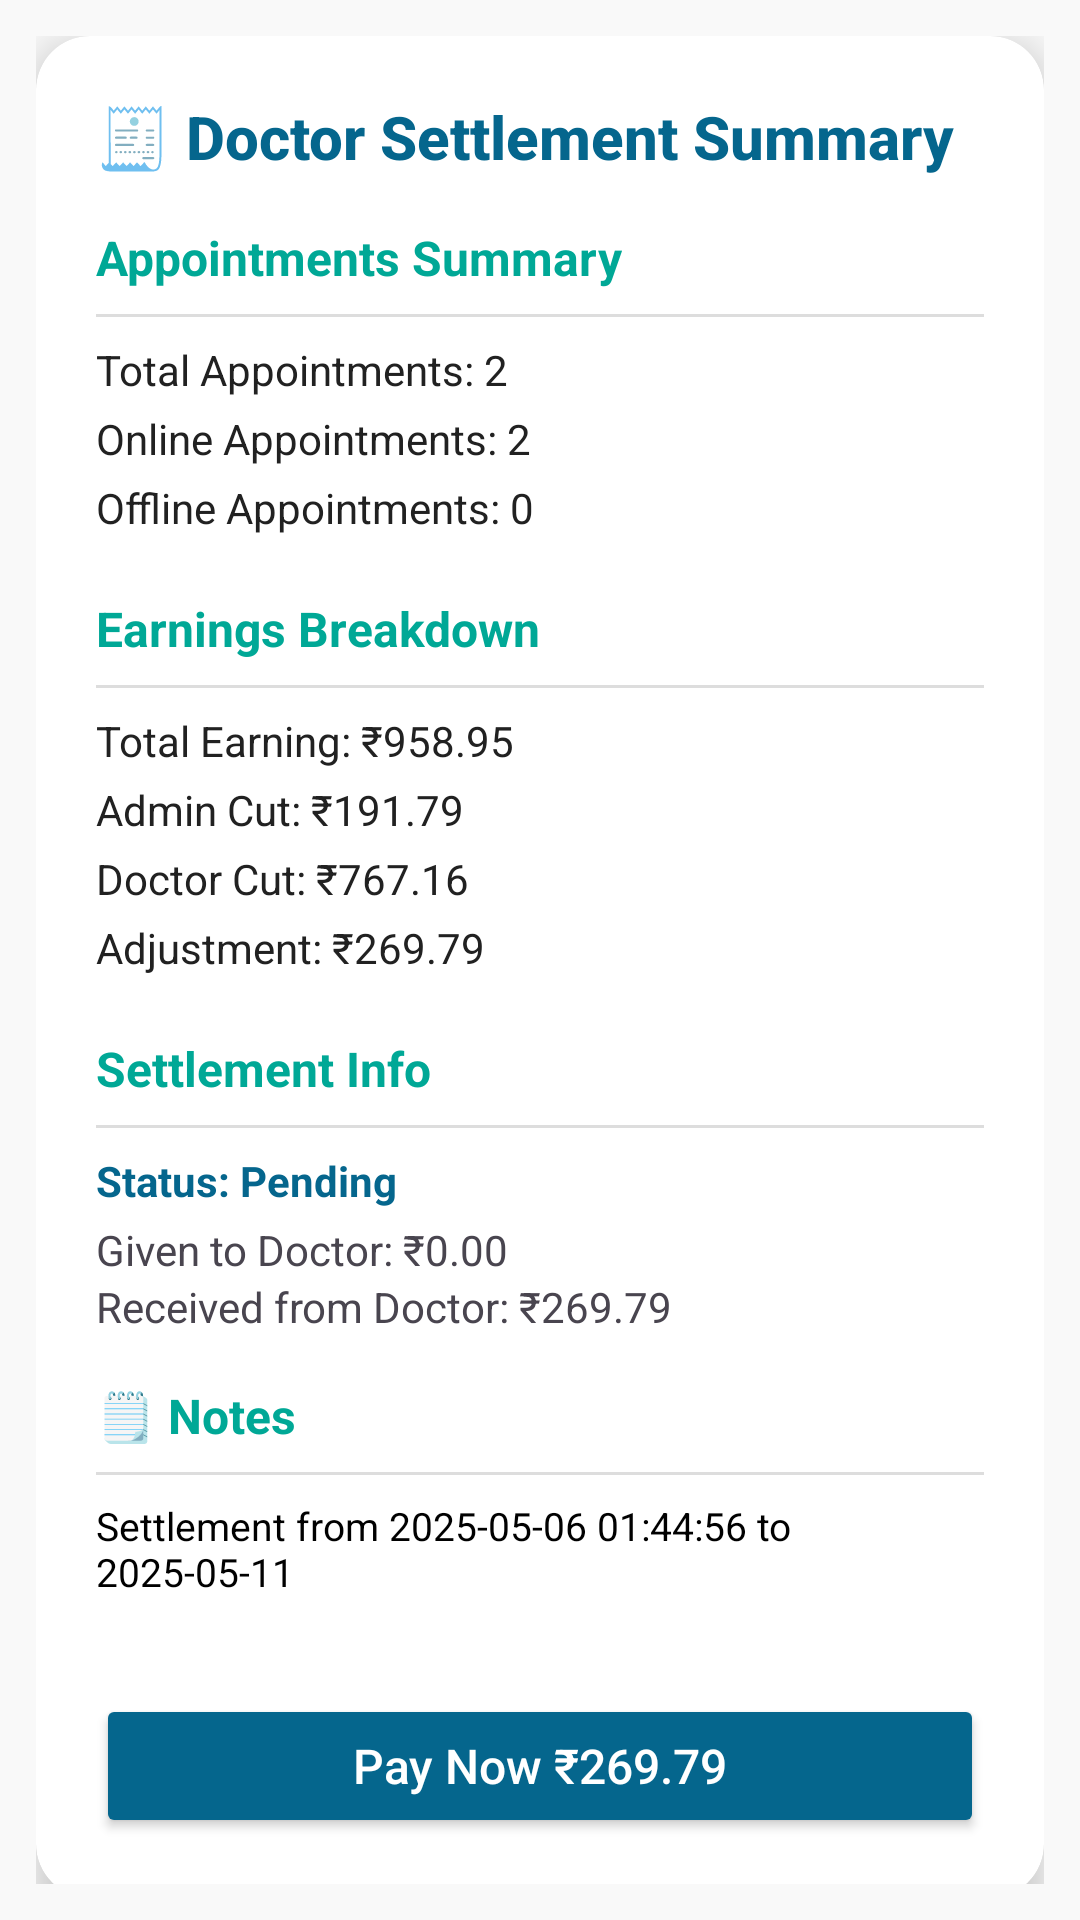

The Android layout XML behind this screen, and the referenced resources:
<!-- AndroidManifest.xml: application theme Theme.Doctor_control -->
<!-- res/layout/activity_payment_detail.xml -->
<ScrollView xmlns:android="http://schemas.android.com/apk/res/android"
    xmlns:app="http://schemas.android.com/apk/res-auto"
    android:layout_width="match_parent"
    android:layout_height="match_parent"
    android:background="#F9F9F9"
    android:padding="12dp">

    <androidx.cardview.widget.CardView
        android:layout_width="match_parent"
        android:layout_height="wrap_content"
        app:cardCornerRadius="18dp"
        app:cardElevation="8dp"
        android:backgroundTint="@android:color/white">

        <LinearLayout
            android:layout_width="match_parent"
            android:layout_height="wrap_content"
            android:orientation="vertical"
            android:padding="20dp">

            
            <TextView
                android:layout_width="wrap_content"
                android:layout_height="wrap_content"
                android:text="🧾 Doctor Settlement Summary"
                android:textSize="20sp"
                android:textStyle="bold"
                android:textColor="@color/navy_blue"
                android:layout_marginBottom="16dp"
                android:fontFamily="sans-serif-medium" />

            
            <TextView
                android:layout_width="wrap_content"
                android:layout_height="wrap_content"
                android:text="Appointments Summary"
                android:textStyle="bold"
                android:textSize="16sp"
                android:textColor="@color/dark_cyan" />

            <View
                android:layout_width="match_parent"
                android:layout_height="1dp"
                android:background="#DDDDDD"
                android:layout_marginVertical="8dp" />

            <TextView android:text="Total Appointments: 2"
                style="@style/SettlementRow" />
            <TextView android:text="Online Appointments: 2" style="@style/SettlementRow" />
            <TextView android:text="Offline Appointments: 0" style="@style/SettlementRow" />

            
            <TextView
                android:layout_width="wrap_content"
                android:layout_height="wrap_content"
                android:text="Earnings Breakdown"
                android:textStyle="bold"
                android:textSize="16sp"
                android:textColor="@color/dark_cyan"
                android:layout_marginTop="16dp" />

            <View
                android:layout_width="match_parent"
                android:layout_height="1dp"
                android:background="#DDDDDD"
                android:layout_marginVertical="8dp" />

            <TextView
                android:layout_width="match_parent"
                android:layout_height="wrap_content"
                android:text="Total Earning: ₹958.95"
                style="@style/SettlementRow" />
            <TextView
                android:layout_width="match_parent"
                android:layout_height="wrap_content"
                android:text="Admin Cut: ₹191.79"
                style="@style/SettlementRow" />
            <TextView
                android:layout_width="match_parent"
                android:layout_height="wrap_content"
                android:text="Doctor Cut: ₹767.16"
                style="@style/SettlementRow" />
            <TextView
                android:layout_width="match_parent"
                android:layout_height="wrap_content"
                android:text="Adjustment: ₹269.79"
                style="@style/SettlementRow" />

            
            <TextView
                android:layout_width="wrap_content"
                android:layout_height="wrap_content"
                android:text="Settlement Info"
                android:textStyle="bold"
                android:textSize="16sp"
                android:textColor="@color/dark_cyan"
                android:layout_marginTop="16dp" />

            <View
                android:layout_width="match_parent"
                android:layout_height="1dp"
                android:background="#DDDDDD"
                android:layout_marginVertical="8dp" />

            <TextView
                android:layout_width="match_parent"
                android:layout_height="wrap_content"
                android:text="Status: Pending"
                android:textStyle="bold"
                android:textColor="@color/navy_blue"
                android:layout_marginBottom="4dp"
                android:textSize="14sp" />

            <TextView
                android:layout_width="match_parent"
                android:layout_height="wrap_content"
                android:text="Given to Doctor: ₹0.00"  />
            <TextView
                android:layout_width="match_parent"
                android:layout_height="wrap_content"
                android:text="Received from Doctor: ₹269.79"  />

            
            <TextView
                android:layout_width="wrap_content"
                android:layout_height="wrap_content"
                android:text="🗒 Notes"
                android:textStyle="bold"
                android:textSize="16sp"
                android:textColor="@color/dark_cyan"
                android:layout_marginTop="16dp" />

            <View
                android:layout_width="match_parent"
                android:layout_height="1dp"
                android:background="#DDDDDD"
                android:layout_marginVertical="8dp" />

            <TextView
                android:layout_width="match_parent"
                android:layout_height="wrap_content"
                android:text="Settlement from 2025-05-06 01:44:56 to 2025-05-11"
                android:textSize="13sp"
                android:textColor="@color/black"
                android:layout_marginBottom="8dp" />



            <Button
                android:id="@+id/btn_pay_now"
                android:layout_width="match_parent"
                android:layout_height="wrap_content"
                android:text="Pay Now ₹269.79"
                android:layout_marginTop="24dp"
                android:textAllCaps="false"
                android:backgroundTint="@color/navy_blue"
                android:textColor="@android:color/white"
                android:textSize="16sp"
                android:fontFamily="sans-serif-medium"
                android:padding="12dp" />
        </LinearLayout>
    </androidx.cardview.widget.CardView>
</ScrollView>
<!-- resources referenced by this layout -->
<resources>
  <color name="black">#FF000000</color>
  <color name="dark_cyan">#00a896</color>
  <color name="navy_blue">#05668d</color>
  <style name="SettlementRow">
          <item name="android:layout_width">match_parent</item>
          <item name="android:layout_height">wrap_content</item>
          <item name="android:textSize">14sp</item>
          <item name="android:textColor">#212121</item>
          <item name="android:layout_marginBottom">4dp</item>
      </style>
  <style name="Theme.Doctor_control" parent="Base.Theme.Doctor_control" />
  <style name="Base.Theme.Doctor_control" parent="Theme.Material3.DayNight.NoActionBar">
          <item name="android:statusBarColor">@color/black</item>
  
      </style>
</resources>
